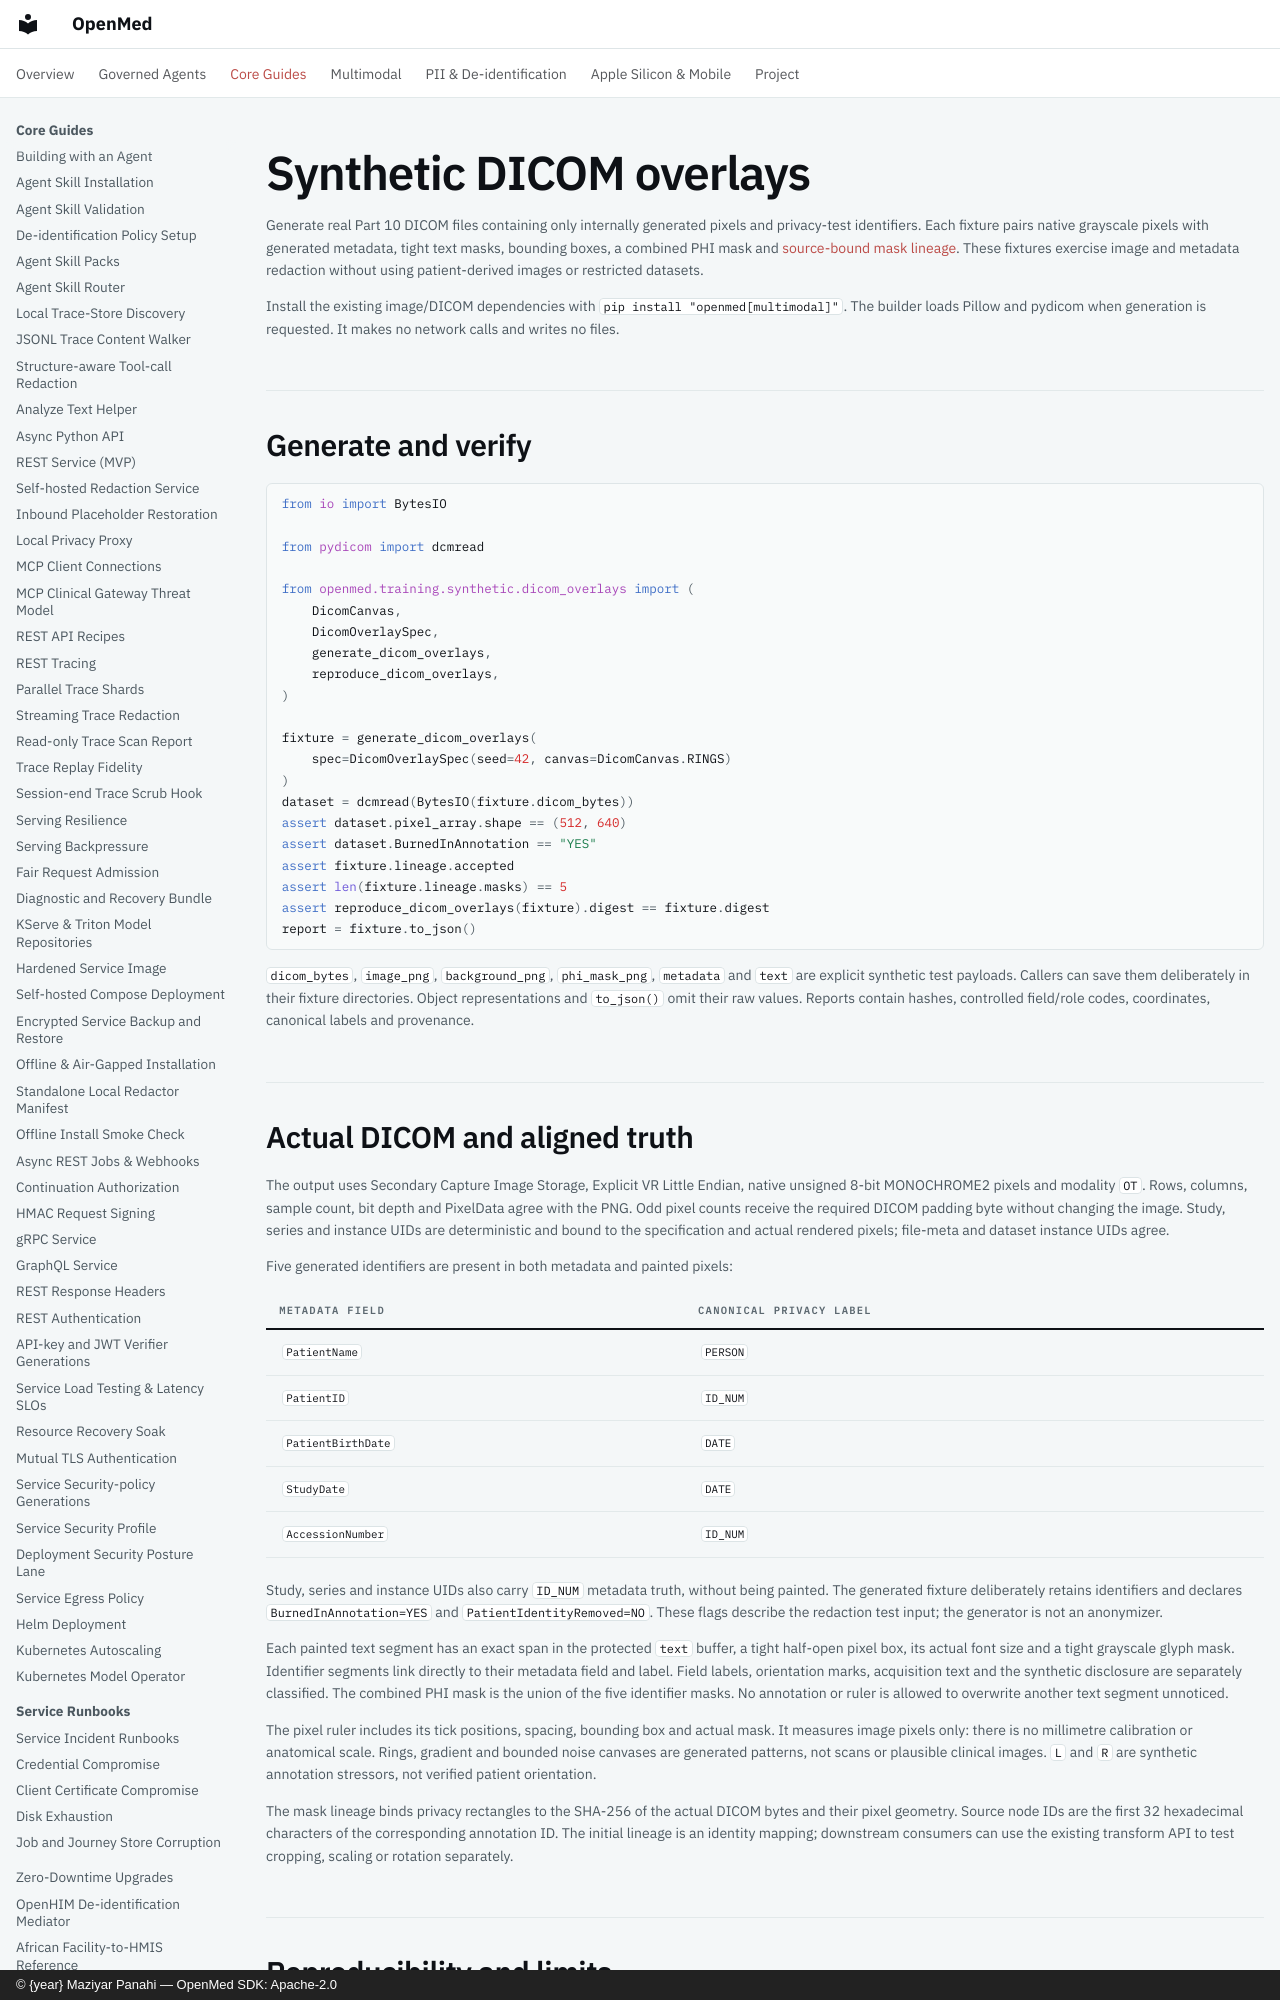

repository: maziyarpanahi/openmed · page: training/synthetic/dicom-overlays/index.html · generator: mkdocs · copyright: © {year} Maziyar Panahi — OpenMed SDK: Apache-2.0

# Synthetic DICOM overlays

Generate real Part 10 DICOM files containing only internally generated pixels and privacy-test identifiers. Each fixture pairs native grayscale pixels with generated metadata, tight text masks, bounding boxes, a combined PHI mask and [source-bound mask lineage](../../multimodal/redaction-mask-lineage.md). These fixtures exercise image and metadata redaction without using patient-derived images or restricted datasets.

Install the existing image/DICOM dependencies with `pip install "openmed[multimodal]"`. The builder loads Pillow and pydicom when generation is requested. It makes no network calls and writes no files.
